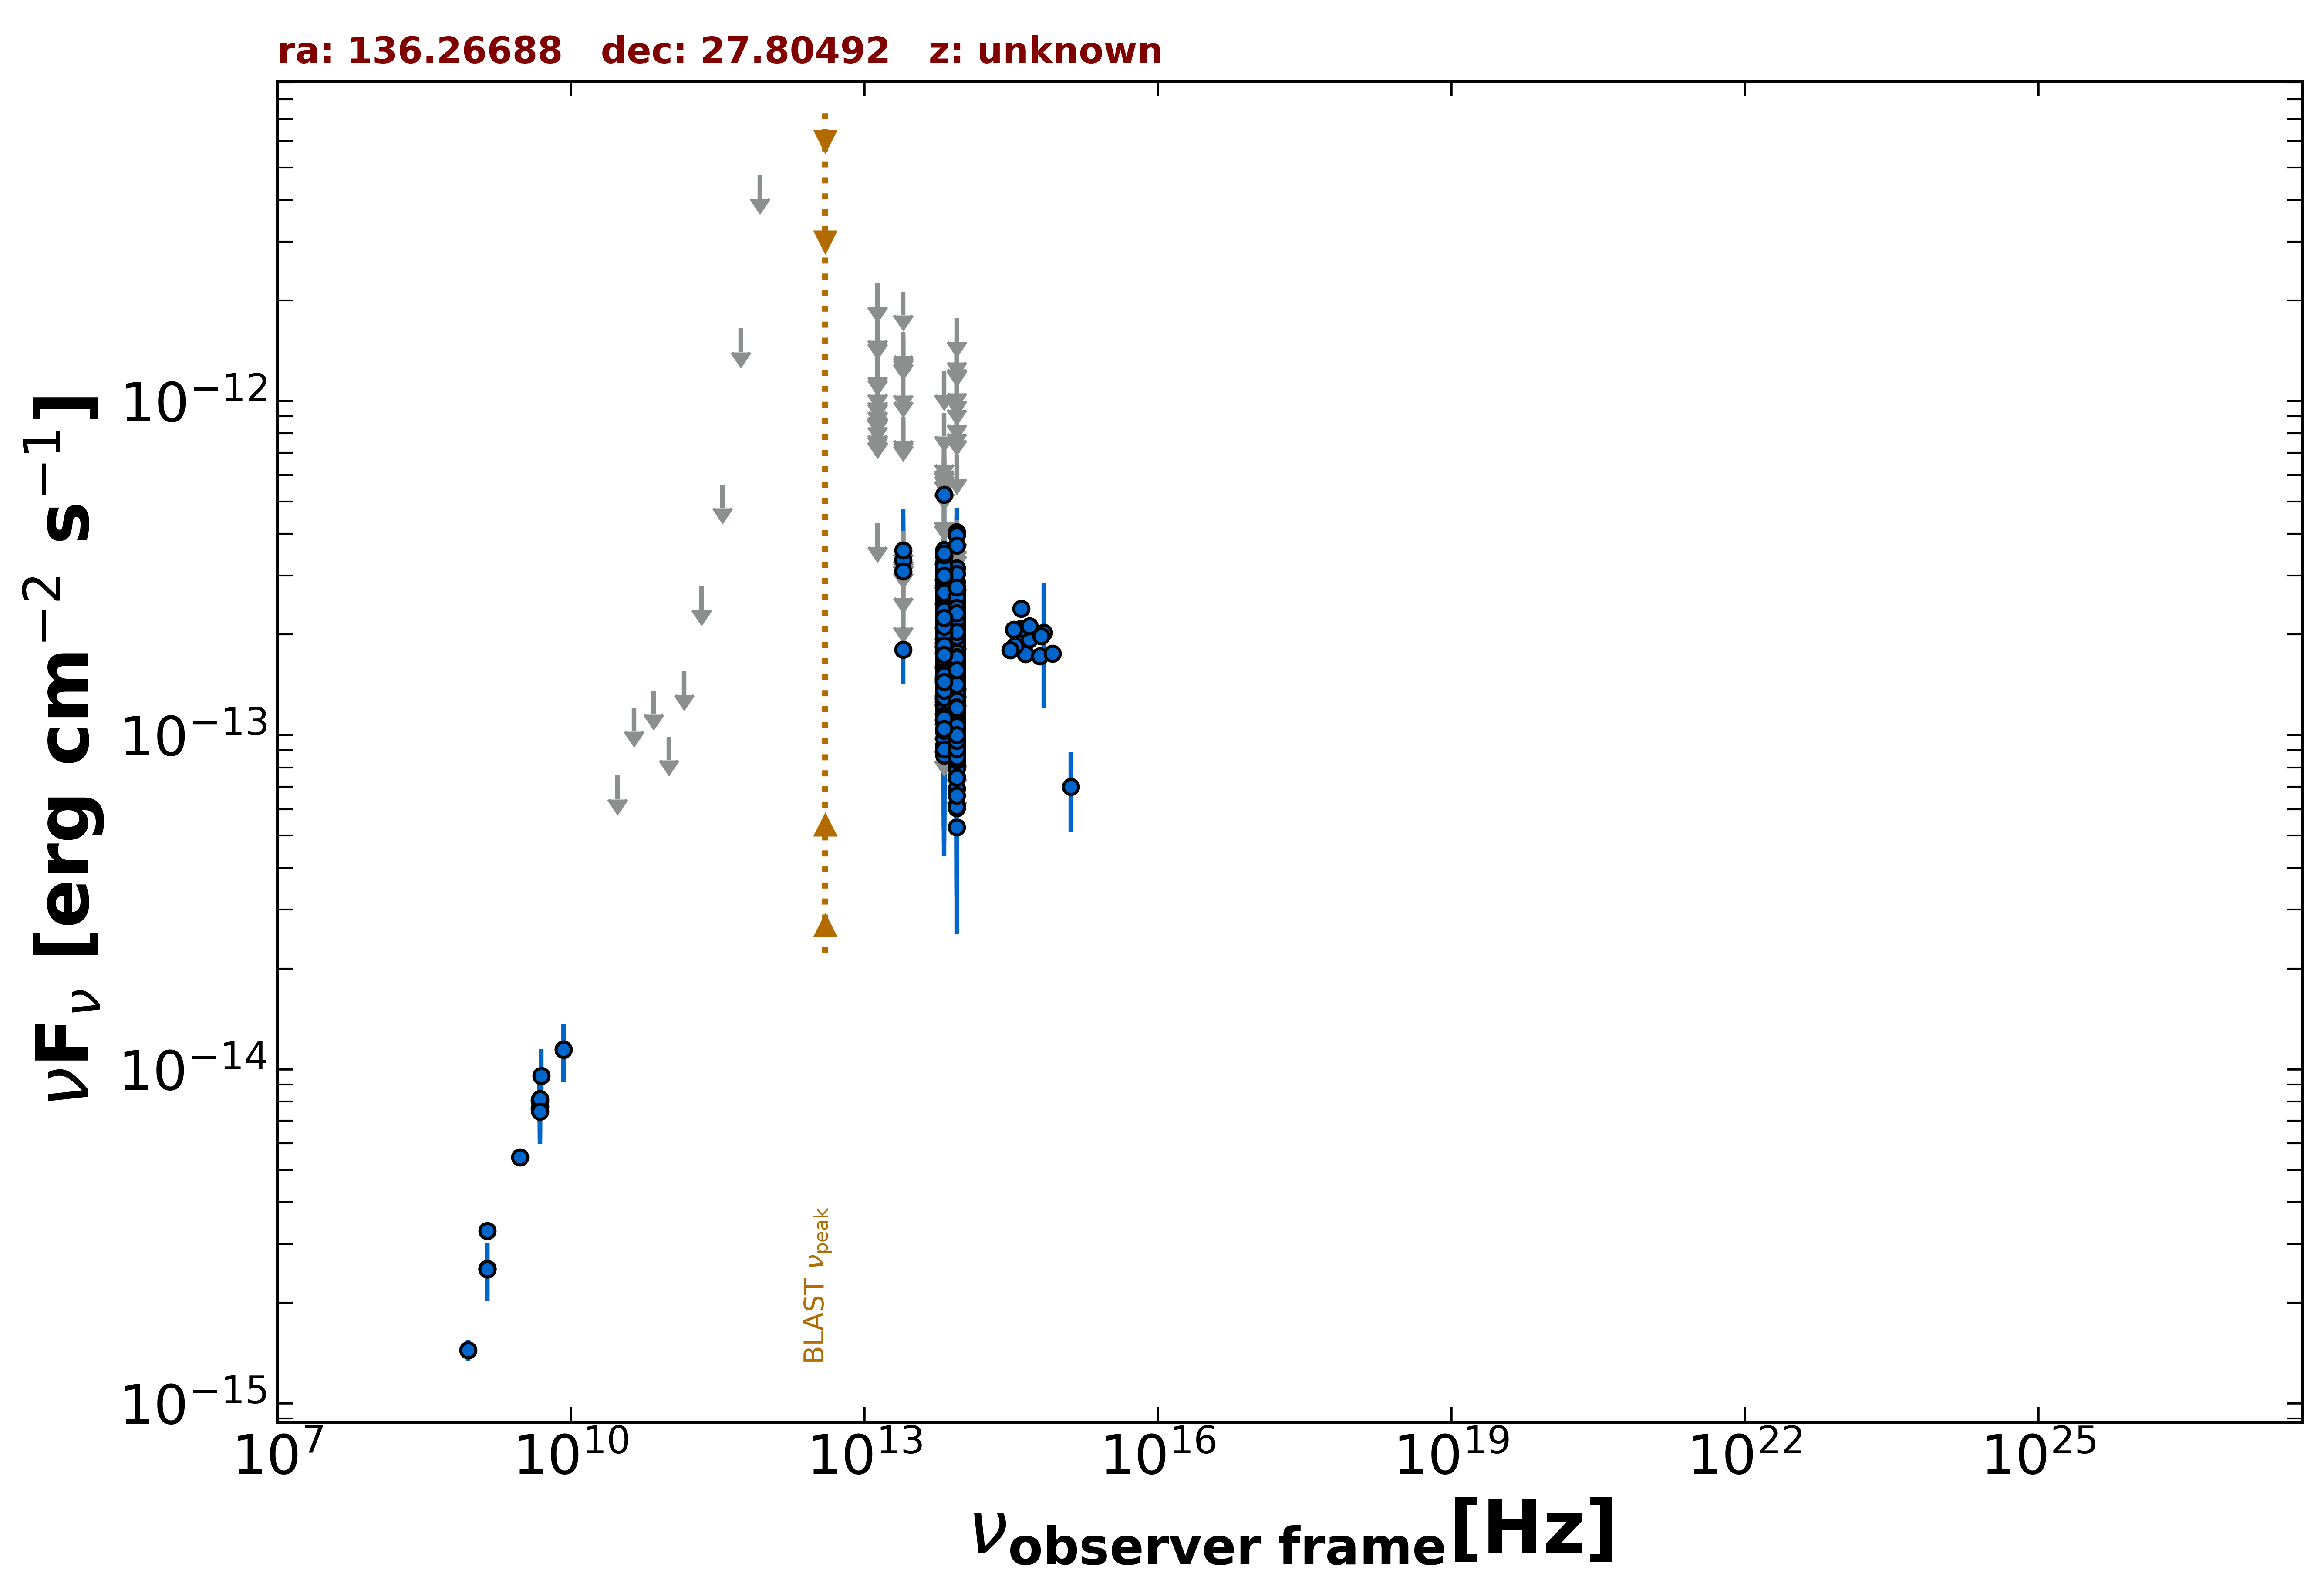

Values plotted in this chart, from the file beside it:
freq., flux, err_flux, MJD_start, MJD_end, flag, catalog, reference
1.400e+09, 2.526e-15, 2.000e-18, 55000, 55000, , FIRST, White et al. 1997  ApJ  475 479
1.400e+09, 2.520e-15, 7.600e-17, 55000, 55000, , NVSS, Condon et al. 1998  AJ  115  1693
8.870e+08, 1.443e-15, 1.055e-16, 55000, 55000, , RACS, Hale et al. 2021  PASA  38  e058
3.000e+09, 5.451e-15, 3.350e-17, 55000, 55000, , VLASSQL, Gordon et al. 2021  ApJS  255  30
8.400e+09, 1.145e-14, 0.000e+00, 55000, 55000, , CRATES, Healey et al. 2007  ApJS  171  61
4.800e+09, 7.632e-15, 6.720e-16, 55000, 55000, , GB6, Gregory et al. 1996  ApJS  103  427
4.800e+09, 8.064e-15, 1.056e-15, 55000, 55000, , GB87, Gregory et al. 1992  VizieR  VIII/14/j20…
4.850e+09, 8.002e-15, 0.000e+00, 55000, 55000, , NORTH20, White and Becker  1992  ApJS  79  331
1.400e+09, 3.276e-15, 0.000e+00, 55000, 55000, , NORTH20, White and Becker  1992  ApJS  79  331
3.000e+10, 7.561e-14, 0.000e+00, 55000, 55000, UL, PCNT, The Planck Collaboration 2018  A&A  619 …
4.400e+10, 1.207e-13, 0.000e+00, 55000, 55000, UL, PCNT, The Planck Collaboration 2018  A&A  619 …
7.000e+10, 1.357e-13, 0.000e+00, 55000, 55000, UL, PCNT, The Planck Collaboration 2018  A&A  619 …
1.000e+11, 9.888e-14, 0.000e+00, 55000, 55000, UL, PCNT, The Planck Collaboration 2018  A&A  619 …
1.430e+11, 1.552e-13, 0.000e+00, 55000, 55000, UL, PCNT, The Planck Collaboration 2018  A&A  619 …
2.170e+11, 2.785e-13, 0.000e+00, 55000, 55000, UL, PCNT, The Planck Collaboration 2018  A&A  619 …
3.530e+11, 5.618e-13, 0.000e+00, 55000, 55000, UL, PCNT, The Planck Collaboration 2018  A&A  619 …
5.450e+11, 1.649e-12, 0.000e+00, 55000, 55000, UL, PCNT, The Planck Collaboration 2018  A&A  619 …
8.570e+11, 4.745e-12, 0.000e+00, 55000, 55000, UL, PCNT, The Planck Collaboration 2018  A&A  619 …
8.817e+13, 1.098e-13, 2.150e-15, 55000, 55000, , UNWISE, Schlafly et al. 2019  ApJS  240  30
6.517e+13, 1.384e-13, 3.550e-15, 55000, 55000, , UNWISE, Schlafly et al. 2019  ApJS  240  30
8.817e+13, 1.137e-13, 5.750e-15, 55000, 55000, , WISE, Wright et al. 2010  AJ  140  1868
6.517e+13, 1.583e-13, 9.800e-15, 55000, 55000, , WISE, Wright et al. 2010  AJ  140  1868
2.498e+13, 1.804e-13, 3.865e-14, 55000, 55000, , WISE, Wright et al. 2010  AJ  140  1868
1.363e+13, 4.301e-13, 0.000e+00, 55000, 55000, UL, WISE, Wright et al. 2010  AJ  140  1868
8.817e+13, 1.054e-13, 2.770e-14, 57493, 57493, , NEOWISE, Mainzer et al. 2014  ApJ  792  30
6.517e+13, 1.760e-13, 7.205e-14, 57493, 57493, , NEOWISE, Mainzer et al. 2014  ApJ  792  30
8.817e+13, 1.008e-13, 2.216e-14, 57492, 57492, , NEOWISE, Mainzer et al. 2014  ApJ  792  30
6.517e+13, 1.843e-13, 5.295e-14, 57492, 57492, , NEOWISE, Mainzer et al. 2014  ApJ  792  30
8.817e+13, 1.714e-13, 2.695e-14, 57493, 57493, , NEOWISE, Mainzer et al. 2014  ApJ  792  30
6.517e+13, 1.853e-13, 4.960e-14, 57493, 57493, , NEOWISE, Mainzer et al. 2014  ApJ  792  30
8.817e+13, 1.043e-13, 2.403e-14, 57493, 57493, , NEOWISE, Mainzer et al. 2014  ApJ  792  30
6.517e+13, 2.213e-13, 4.580e-14, 57493, 57493, , NEOWISE, Mainzer et al. 2014  ApJ  792  30
8.817e+13, 8.695e-14, 0.000e+00, 57493, 57493, UL, NEOWISE, Mainzer et al. 2014  ApJ  792  30
6.517e+13, 2.147e-13, 4.765e-14, 57493, 57493, , NEOWISE, Mainzer et al. 2014  ApJ  792  30
8.817e+13, 1.575e-13, 2.565e-14, 57492, 57492, , NEOWISE, Mainzer et al. 2014  ApJ  792  30
6.517e+13, 1.720e-13, 0.000e+00, 57492, 57492, UL, NEOWISE, Mainzer et al. 2014  ApJ  792  30
8.817e+13, 1.337e-13, 2.500e-14, 57493, 57493, , NEOWISE, Mainzer et al. 2014  ApJ  792  30
6.517e+13, 1.151e-13, 4.837e-14, 57493, 57493, , NEOWISE, Mainzer et al. 2014  ApJ  792  30
8.817e+13, 1.315e-13, 2.420e-14, 57493, 57493, , NEOWISE, Mainzer et al. 2014  ApJ  792  30
6.517e+13, 1.407e-13, 5.105e-14, 57493, 57493, , NEOWISE, Mainzer et al. 2014  ApJ  792  30
8.817e+13, 9.197e-14, 2.171e-14, 57856, 57856, , NEOWISE, Mainzer et al. 2014  ApJ  792  30
6.517e+13, 2.020e-13, 5.620e-14, 57856, 57856, , NEOWISE, Mainzer et al. 2014  ApJ  792  30
8.817e+13, 1.228e-13, 3.507e-14, 57857, 57857, , NEOWISE, Mainzer et al. 2014  ApJ  792  30
6.517e+13, 1.475e-13, 3.355e-14, 57857, 57857, , NEOWISE, Mainzer et al. 2014  ApJ  792  30
8.817e+13, 1.226e-13, 2.180e-14, 57856, 57856, , NEOWISE, Mainzer et al. 2014  ApJ  792  30
6.517e+13, 1.420e-13, 3.920e-14, 57856, 57856, , NEOWISE, Mainzer et al. 2014  ApJ  792  30
8.817e+13, 8.212e-14, 2.158e-14, 57857, 57857, , NEOWISE, Mainzer et al. 2014  ApJ  792  30
6.517e+13, 1.577e-13, 3.380e-14, 57857, 57857, , NEOWISE, Mainzer et al. 2014  ApJ  792  30
8.817e+13, 1.473e-13, 2.245e-14, 57856, 57856, , NEOWISE, Mainzer et al. 2014  ApJ  792  30
6.517e+13, 1.195e-13, 3.435e-14, 57856, 57856, , NEOWISE, Mainzer et al. 2014  ApJ  792  30
8.817e+13, 1.708e-13, 2.370e-14, 57857, 57857, , NEOWISE, Mainzer et al. 2014  ApJ  792  30
6.517e+13, 1.434e-13, 6.508e-14, 57857, 57857, , NEOWISE, Mainzer et al. 2014  ApJ  792  30
8.817e+13, 1.186e-13, 2.508e-14, 57856, 57856, , NEOWISE, Mainzer et al. 2014  ApJ  792  30
6.517e+13, 1.791e-13, 3.835e-14, 57856, 57856, , NEOWISE, Mainzer et al. 2014  ApJ  792  30
8.817e+13, 1.428e-13, 2.165e-14, 57856, 57856, , NEOWISE, Mainzer et al. 2014  ApJ  792  30
6.517e+13, 1.119e-13, 4.784e-14, 57856, 57856, , NEOWISE, Mainzer et al. 2014  ApJ  792  30
8.817e+13, 1.629e-13, 4.050e-14, 57856, 57856, , NEOWISE, Mainzer et al. 2014  ApJ  792  30
6.517e+13, 1.155e-13, 0.000e+00, 57856, 57856, UL, NEOWISE, Mainzer et al. 2014  ApJ  792  30
8.817e+13, 1.489e-13, 2.270e-14, 57856, 57856, , NEOWISE, Mainzer et al. 2014  ApJ  792  30
6.517e+13, 1.748e-13, 3.415e-14, 57856, 57856, , NEOWISE, Mainzer et al. 2014  ApJ  792  30
... 562 more rows
